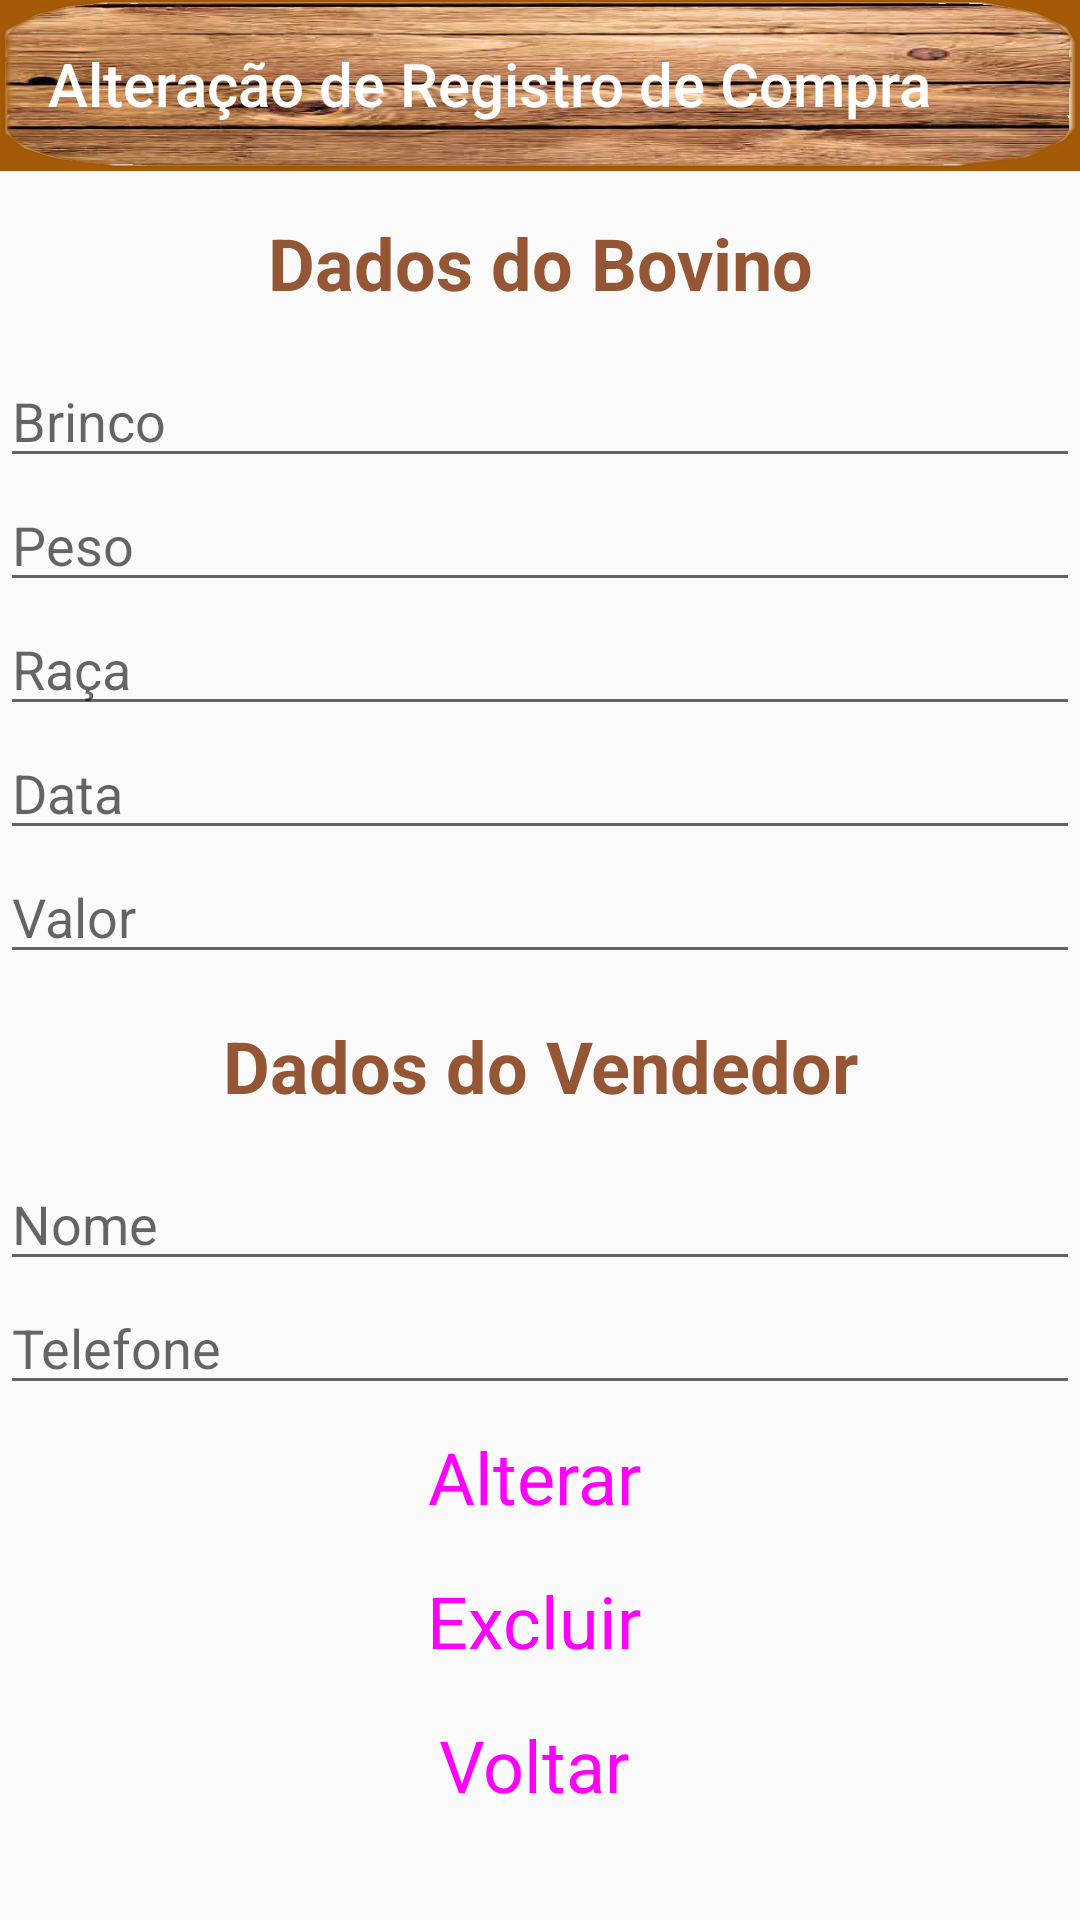

Here is an Android app screen rendered from its layout file. Give the layout XML and the strings, colors and styles it references.
<!-- AndroidManifest.xml: application theme AppTheme -->
<!-- res/layout/activity_alterar_compra.xml -->
<?xml version="1.0" encoding="utf-8"?>
<LinearLayout xmlns:android="http://schemas.android.com/apk/res/android"
    xmlns:app="http://schemas.android.com/apk/res-auto"
    xmlns:tools="http://schemas.android.com/tools"
    android:layout_width="match_parent"
    android:layout_height="match_parent"
    android:orientation="vertical"

    tools:context=".AlterarCompra">

    <com.google.android.material.appbar.AppBarLayout
        android:layout_width="match_parent"
        android:layout_height="57dp"
        android:theme="@style/AppTheme.AppBarOverlay">

        <androidx.appcompat.widget.Toolbar

            android:layout_width="match_parent"
            android:layout_height="?attr/actionBarSize"
            android:background="@drawable/botao"
            android:importantForAutofill="no"
            android:minHeight="56dp"
            app:collapseIcon="@drawable/cow2"

            app:maxButtonHeight="56dp"
            app:popupTheme="@style/AppTheme.PopupOverlay"
            app:title="@string/cabecalioAlteraCompra" />


    </com.google.android.material.appbar.AppBarLayout>

    <ScrollView
        android:layout_width="match_parent"
        android:layout_height="match_parent">

        <LinearLayout
            android:layout_width="match_parent"
            android:layout_height="wrap_content"
            android:orientation="vertical" >

            <TextView
                android:id="@+id/bovino"
                android:layout_width="fill_parent"
                android:layout_height="61dp"
                android:gravity="center"
                android:importantForAutofill="no"
                android:text="@string/bovino"
                android:textColor="#945634"
                android:textColorLink="#3F51B5"
                android:textSize="24sp"
                android:textStyle="bold" />

            <EditText
                android:id="@+id/txtBrinco"
                android:layout_width="match_parent"
                android:layout_height="wrap_content"
                android:ems="10"
                android:hint="@string/txtBrinco"
                android:inputType="textPersonName"
                android:importantForAutofill="no" />

            <EditText
                android:id="@+id/txtPeso"
                android:layout_width="match_parent"
                android:layout_height="wrap_content"
                android:importantForAutofill="no"
                android:ems="10"
                android:hint="@string/txtPeso"
                android:inputType="numberDecimal" />

            <EditText
                android:id="@+id/txtRaca"
                android:layout_width="match_parent"
                android:layout_height="wrap_content"
                android:ems="10"
                android:hint="@string/txtRaca"
                android:inputType="textPersonName"
                android:importantForAutofill="no" />

            <EditText
                android:id="@+id/txtData"
                android:layout_width="match_parent"
                android:layout_height="wrap_content"
                android:ems="10"
                android:hint="@string/txtData"
                android:importantForAutofill="no"
                android:inputType="date" />


            <EditText
                android:id="@+id/txtValor"
                android:layout_width="match_parent"
                android:layout_height="wrap_content"
                android:ems="10"
                android:importantForAutofill="no"
                android:hint="@string/txtValor"
                android:inputType="numberDecimal" />

            <TextView
                android:id="@+id/vendedor"
                android:layout_width="fill_parent"
                android:layout_height="61dp"
                android:gravity="center"
                android:importantForAutofill="no"
                android:text="@string/vendedor"
                android:textColor="#945634"
                android:textColorLink="#3F51B5"
                android:textSize="24sp"
                android:textStyle="bold" />

            <EditText
                android:id="@+id/txtNome"
                android:layout_width="match_parent"
                android:layout_height="wrap_content"
                android:ems="10"
                android:hint="@string/txtNome"
                android:importantForAutofill="no"
                android:inputType="textPersonName" />

            <EditText
                android:id="@+id/txtTelefone"
                android:layout_width="match_parent"
                android:layout_height="wrap_content"
                android:ems="10"
                android:hint="@string/txtTelefone"
                android:importantForAutofill="no"
                android:inputType="phone" />


            <Button
                android:id="@+id/btnAlterar1"
                style="@style/Widget.MaterialComponents.Button.Icon"
                android:layout_width="match_parent"
                android:layout_height="wrap_content"
                android:importantForAutofill="no"
                android:text="Alterar"
                android:textSize="24sp" />

            <Button
                android:id="@+id/btnExcluir1"
                style="@style/Widget.MaterialComponents.Button.Icon"
                android:layout_width="match_parent"
                android:layout_height="wrap_content"
                android:importantForAutofill="no"
                android:text="Excluir"
                android:textSize="24sp" />

            <Button
                android:id="@+id/btnVoltar1"
                style="@style/Widget.MaterialComponents.Button.Icon"
                android:layout_width="match_parent"
                android:layout_height="wrap_content"
                android:importantForAutofill="no"
                android:text="Voltar"
                android:textSize="24sp" />


        </LinearLayout>
    </ScrollView>




</LinearLayout>
<!-- resources referenced by this layout -->
<resources>
  <!-- drawable botao: png bitmap (drawable, 509650 bytes) -->
  <!-- drawable cow2: png bitmap (drawable, 5220 bytes) -->
  <string name="bovino">Dados do Bovino</string>
  <string name="cabecalioAlteraCompra">Alteração de Registro de Compra</string>
  <string name="txtBrinco">Brinco</string>
  <string name="txtData">Data</string>
  <string name="txtNome">Nome</string>
  <string name="txtPeso">Peso</string>
  <string name="txtRaca">Raça</string>
  <string name="txtTelefone">Telefone</string>
  <string name="txtValor">Valor</string>
  <string name="vendedor">Dados do Vendedor</string>
  <style name="AppTheme.AppBarOverlay" parent="ThemeOverlay.AppCompat.Dark.ActionBar" />
  <style name="AppTheme.PopupOverlay" parent="ThemeOverlay.AppCompat.Light" />
  <style name="AppTheme" parent="Theme.AppCompat.Light.DarkActionBar">
          
          <item name="colorPrimary">#A55A07</item>
          <item name="colorPrimaryDark">#A55A07</item>
          <item name="colorAccent">#A55A07</item>
      </style>
</resources>
